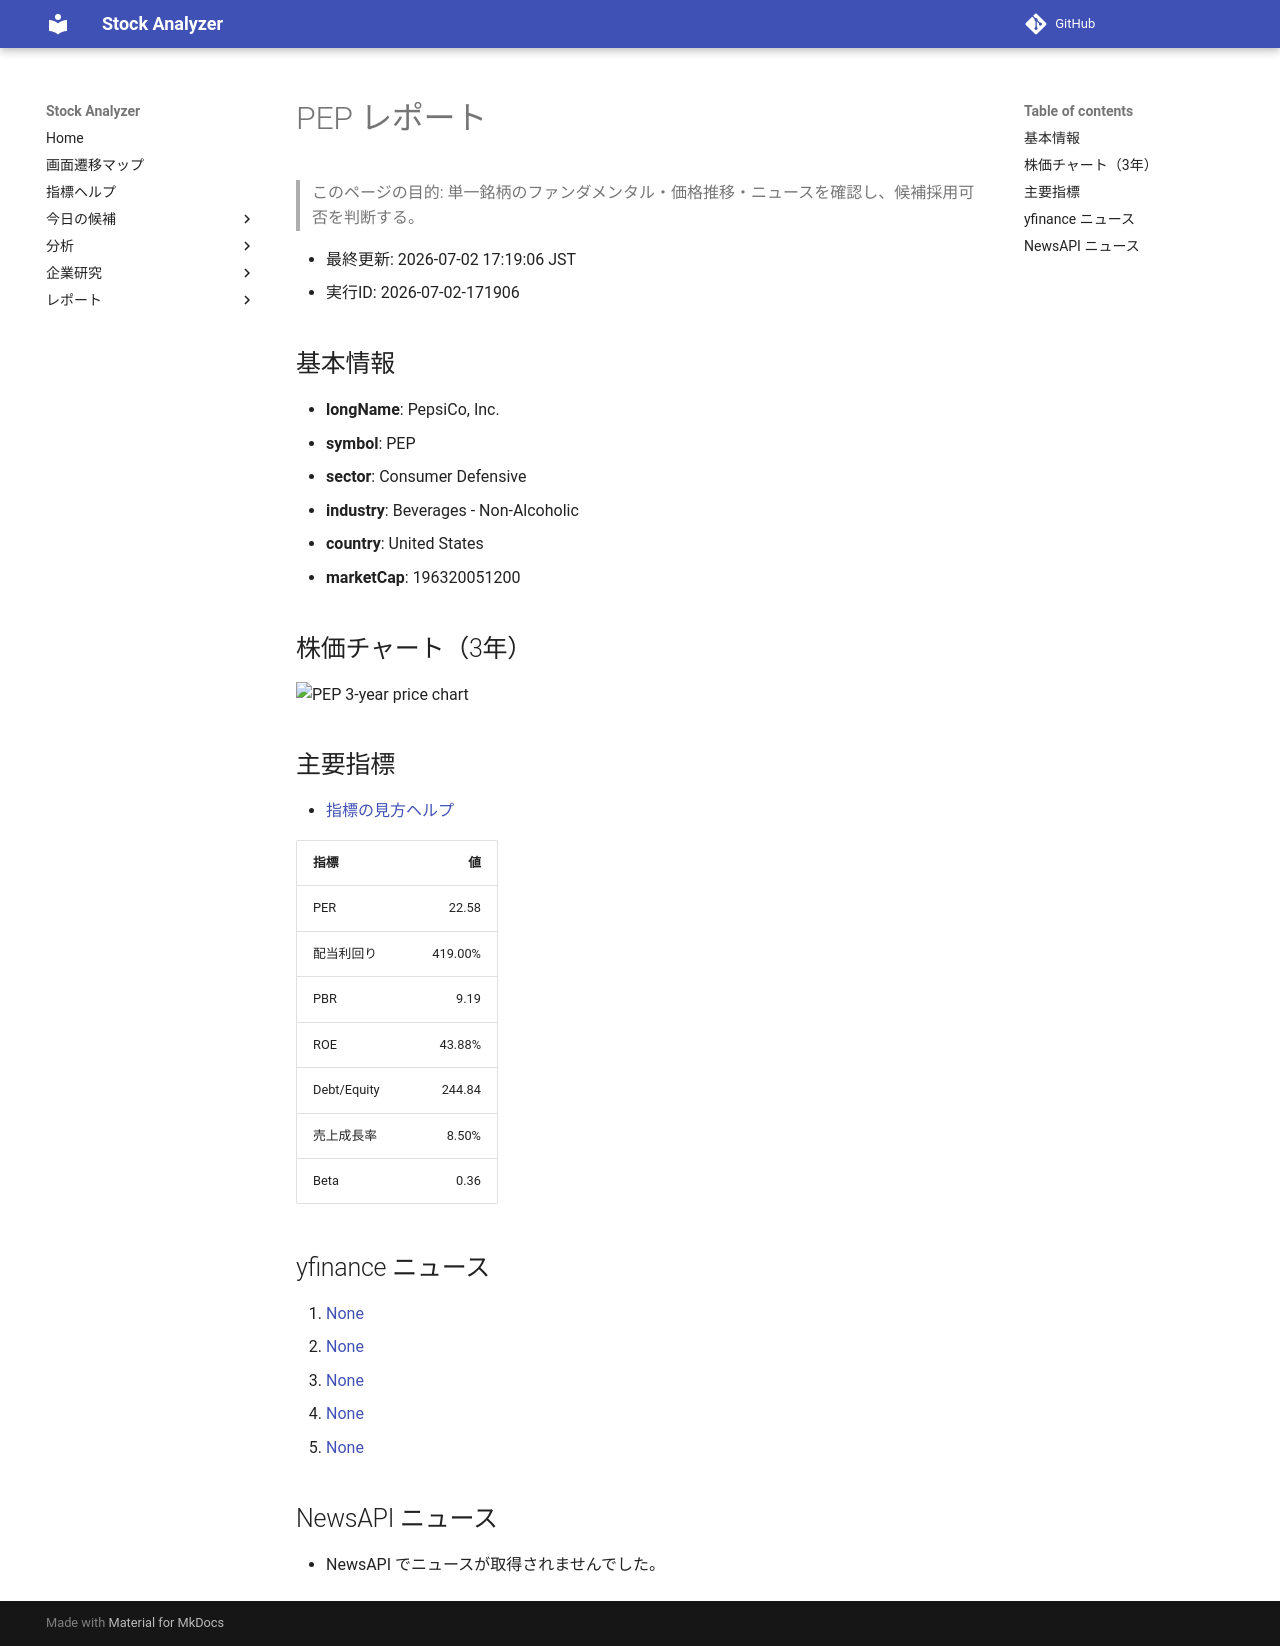

repository: Yumi-note/Making-APP · page: stocks/2026-07-02/171906/PEP/index.html · generator: mkdocs

# PEP レポート

> このページの目的: 単一銘柄のファンダメンタル・価格推移・ニュースを確認し、候補採用可否を判断する。

- 最終更新: 2026-07-02 17:19:06 JST
- 実行ID: 2026-07-02-171906

## 基本情報

- **longName**: PepsiCo, Inc.
- **symbol**: PEP
- **sector**: Consumer Defensive
- **industry**: Beverages - Non-Alcoholic
- **country**: United States
- **marketCap**: 196320051200

## 株価チャート（3年）

![PEP 3-year price chart](PEP_3y.png)

## 主要指標

- [指標の見方ヘルプ](../../../../indicators.md)

| 指標 | 値 |
|---|---:|
| PER | 22.58 |
| 配当利回り | 419.00% |
| PBR | 9.19 |
| ROE | 43.88% |
| Debt/Equity | 244.84 |
| 売上成長率 | 8.50% |
| Beta | 0.36 |

## yfinance ニュース

1. [None](None)
2. [None](None)
3. [None](None)
4. [None](None)
5. [None](None)

## NewsAPI ニュース

- NewsAPI でニュースが取得されませんでした。
